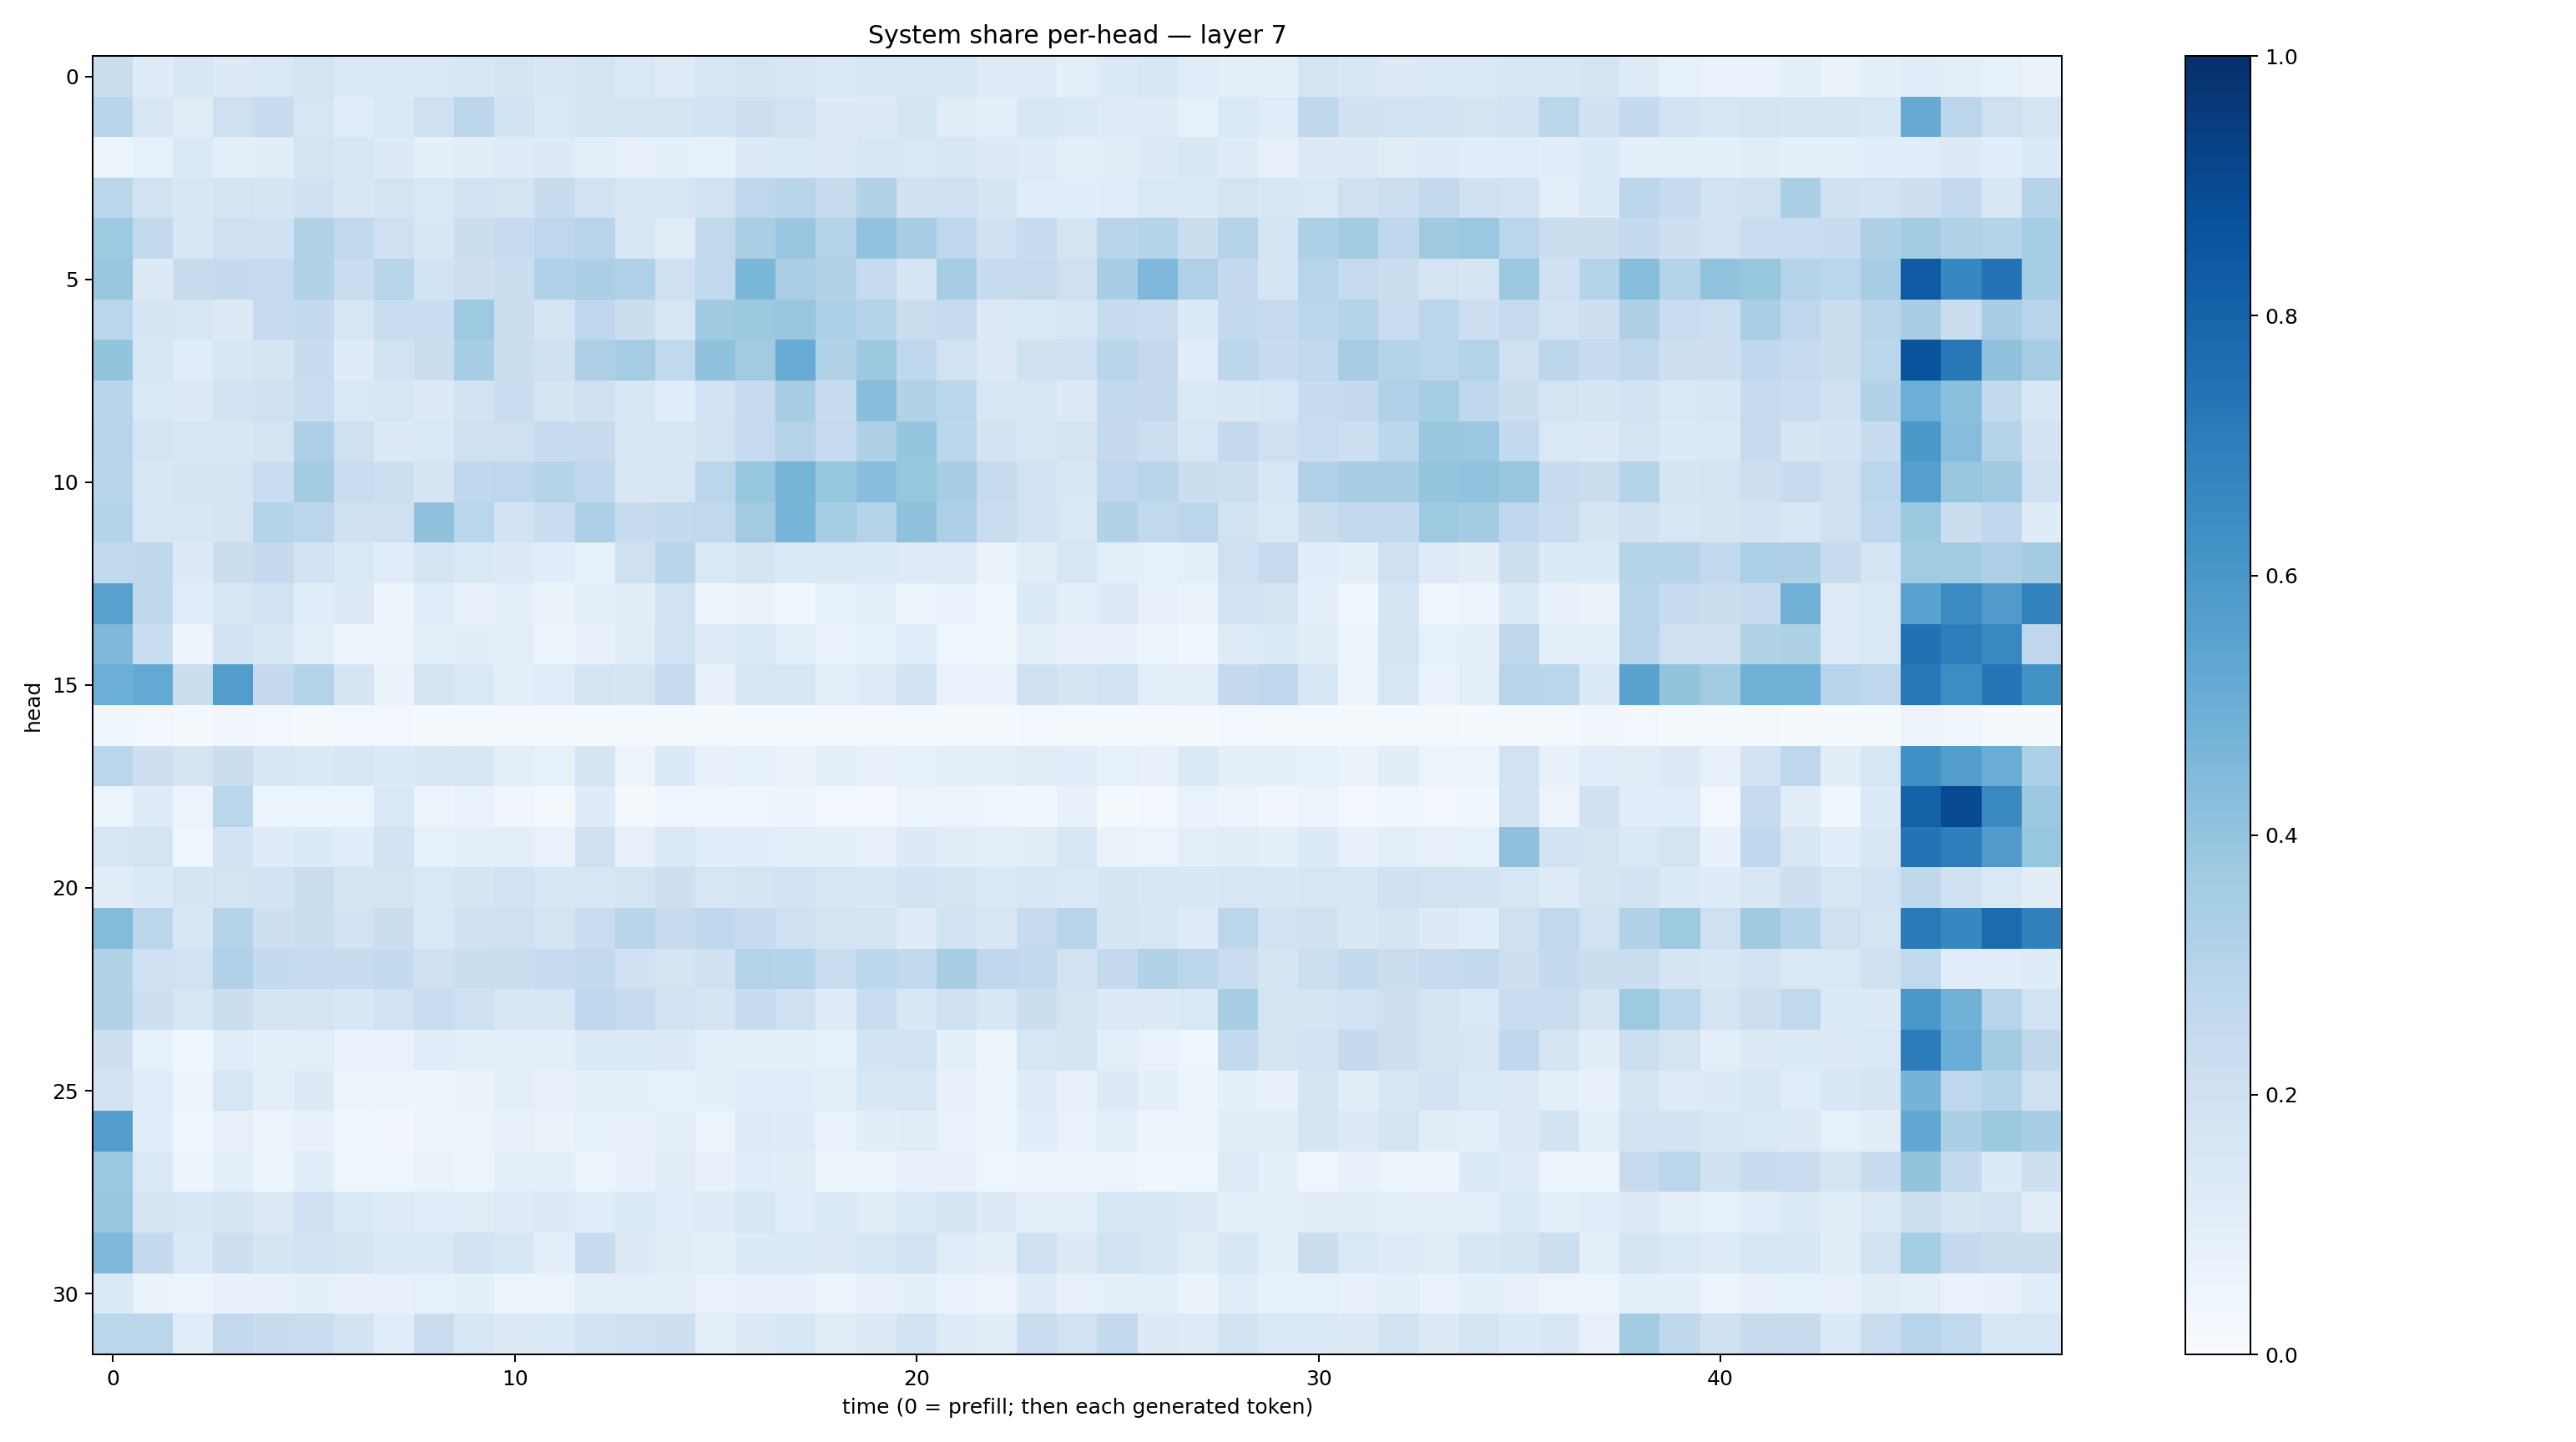

Values plotted in this chart, from the file beside it:
0.22086932, 0.11735311, 0.15130985, 0.1256493, 0.14080717, 0.1758534, 0.13852818, 0.13883787, 0.14570388, 0.15426652, 0.16648482, 0.14972961, 0.17277391, 0.14113088, 0.117408596, 0.15757681, 0.16875593, 0.14898102, 0.14270027, 0.15432148, 0.16401647, 0.15465426, 0.11962567, 0.117281124
0.2922, 0.1503, 0.1116, 0.2033, 0.2413, 0.1574, 0.1062, 0.1428, 0.2051, 0.2789, 0.1852, 0.1407, 0.1771, 0.1774, 0.1757, 0.1876, 0.2112, 0.1925, 0.1275, 0.132, 0.1725, 0.1125, 0.09832, 0.1514
0.06076, 0.0836, 0.1395, 0.09532, 0.1019, 0.1736, 0.1541, 0.1295, 0.0928, 0.1028, 0.1224, 0.1276, 0.09963, 0.08189, 0.08692, 0.08427, 0.1304, 0.143, 0.1284, 0.154, 0.142, 0.1537, 0.127, 0.1231
0.2846, 0.1952, 0.1487, 0.1734, 0.1698, 0.1993, 0.1517, 0.1781, 0.1444, 0.1946, 0.1788, 0.237, 0.1925, 0.1488, 0.1571, 0.1941, 0.2772, 0.2911, 0.246, 0.3094, 0.1992, 0.2047, 0.167, 0.1163
0.3722, 0.26, 0.1538, 0.2085, 0.2019, 0.3132, 0.2641, 0.2064, 0.1556, 0.222, 0.248, 0.2755, 0.2941, 0.164, 0.1111, 0.2643, 0.3377, 0.3895, 0.3072, 0.4038, 0.3481, 0.2735, 0.2016, 0.2396
0.3898, 0.1319, 0.2433, 0.2527, 0.2462, 0.3093, 0.2276, 0.2926, 0.1866, 0.2137, 0.2266, 0.3178, 0.3351, 0.3174, 0.2081, 0.2638, 0.4575, 0.3381, 0.3115, 0.2463, 0.1641, 0.3496, 0.2388, 0.243
0.2832, 0.1706, 0.164, 0.1274, 0.2497, 0.2542, 0.1589, 0.2331, 0.2327, 0.3719, 0.2248, 0.1653, 0.2742, 0.2233, 0.1586, 0.3694, 0.3758, 0.3865, 0.331, 0.2998, 0.2203, 0.2451, 0.1307, 0.1414
0.4001, 0.1627, 0.116, 0.1552, 0.1649, 0.2369, 0.1201, 0.1915, 0.2224, 0.3465, 0.219, 0.1985, 0.3265, 0.3537, 0.2629, 0.4086, 0.3607, 0.5081, 0.3098, 0.3784, 0.2662, 0.1923, 0.1317, 0.196
0.2918, 0.1451, 0.1317, 0.18, 0.1966, 0.2319, 0.1425, 0.1542, 0.1271, 0.1873, 0.2275, 0.1712, 0.1962, 0.1559, 0.1059, 0.1862, 0.2471, 0.3411, 0.2386, 0.4283, 0.3132, 0.2862, 0.1513, 0.1615
0.2947, 0.1771, 0.1544, 0.1486, 0.1754, 0.3261, 0.2043, 0.1324, 0.142, 0.2083, 0.2071, 0.2494, 0.246, 0.1608, 0.1516, 0.1948, 0.2495, 0.3051, 0.2492, 0.3213, 0.3952, 0.2782, 0.1835, 0.161
0.2923, 0.1509, 0.1673, 0.1643, 0.2331, 0.3566, 0.2282, 0.2186, 0.1713, 0.269, 0.2742, 0.3012, 0.2692, 0.1495, 0.1613, 0.285, 0.3942, 0.4693, 0.3914, 0.4258, 0.3931, 0.3452, 0.2459, 0.1897
0.3014, 0.1591, 0.1568, 0.1698, 0.3001, 0.2845, 0.2031, 0.2099, 0.4079, 0.2861, 0.1814, 0.2342, 0.3276, 0.2344, 0.2582, 0.2628, 0.3608, 0.4683, 0.3546, 0.3031, 0.4135, 0.3254, 0.2307, 0.1909
0.2636, 0.2713, 0.1304, 0.2229, 0.2501, 0.1804, 0.1414, 0.1168, 0.1729, 0.1437, 0.1263, 0.1082, 0.08462, 0.2106, 0.2897, 0.1412, 0.1766, 0.1368, 0.1437, 0.1336, 0.1244, 0.125, 0.0642, 0.1111
0.5556, 0.2726, 0.1163, 0.1597, 0.1851, 0.1079, 0.1262, 0.0506, 0.1149, 0.07044, 0.09254, 0.06438, 0.08799, 0.1045, 0.1916, 0.05248, 0.06279, 0.0385, 0.08556, 0.0992, 0.05952, 0.06776, 0.04446, 0.1332
0.4517, 0.2317, 0.05566, 0.1826, 0.1601, 0.1006, 0.05667, 0.04926, 0.1013, 0.1048, 0.09992, 0.05827, 0.07076, 0.1126, 0.1896, 0.1191, 0.1394, 0.09984, 0.06777, 0.08519, 0.1141, 0.0423, 0.03606, 0.09731
0.4964, 0.5204, 0.2265, 0.5726, 0.2504, 0.3057, 0.1717, 0.06545, 0.1746, 0.1427, 0.08648, 0.1141, 0.1768, 0.1683, 0.2467, 0.07307, 0.1578, 0.1624, 0.1012, 0.1222, 0.1863, 0.06892, 0.06919, 0.2108
0.03678, 0.02775, 0.02146, 0.03498, 0.03034, 0.02046, 0.02739, 0.02894, 0.02264, 0.02094, 0.01923, 0.01346, 0.01977, 0.01979, 0.01984, 0.01853, 0.019, 0.01551, 0.0174, 0.02023, 0.01665, 0.02316, 0.02133, 0.02716
0.2847, 0.213, 0.1702, 0.2189, 0.1492, 0.1396, 0.1527, 0.1345, 0.1557, 0.1627, 0.1009, 0.08538, 0.1698, 0.0547, 0.1341, 0.07226, 0.08465, 0.0662, 0.08887, 0.07717, 0.08206, 0.09559, 0.09748, 0.1111
0.06071, 0.1182, 0.05784, 0.2875, 0.05888, 0.05111, 0.05434, 0.145, 0.05823, 0.06937, 0.03188, 0.02223, 0.119, 0.02084, 0.04524, 0.04138, 0.03914, 0.04822, 0.02793, 0.02916, 0.05263, 0.05163, 0.04437, 0.0357
0.158, 0.1787, 0.04539, 0.1833, 0.1194, 0.1341, 0.1164, 0.1893, 0.08391, 0.08816, 0.09806, 0.06888, 0.21, 0.08174, 0.1476, 0.108, 0.1069, 0.09568, 0.08628, 0.08129, 0.1294, 0.1052, 0.09821, 0.1028
0.104, 0.1359, 0.1706, 0.1777, 0.187, 0.2201, 0.1699, 0.1741, 0.1425, 0.1642, 0.1811, 0.1583, 0.1639, 0.1777, 0.2127, 0.1601, 0.1775, 0.1808, 0.1587, 0.1538, 0.1867, 0.1674, 0.1408, 0.1539
0.44, 0.2798, 0.1531, 0.3037, 0.2144, 0.2245, 0.181, 0.2252, 0.1476, 0.2007, 0.2034, 0.1777, 0.2266, 0.29, 0.2439, 0.2673, 0.236, 0.208, 0.1764, 0.1731, 0.1181, 0.1906, 0.1501, 0.2438
0.3091, 0.2104, 0.1922, 0.3196, 0.2557, 0.2468, 0.2365, 0.2573, 0.2004, 0.2224, 0.2255, 0.2463, 0.26, 0.2011, 0.177, 0.1989, 0.3068, 0.3031, 0.2326, 0.2799, 0.2605, 0.3431, 0.2662, 0.2617
0.3106, 0.2127, 0.1625, 0.2211, 0.1653, 0.1756, 0.1543, 0.1884, 0.2293, 0.2059, 0.1573, 0.1576, 0.2745, 0.245, 0.1902, 0.1665, 0.2409, 0.2054, 0.1234, 0.2324, 0.1534, 0.2081, 0.1554, 0.2191
0.2115, 0.08538, 0.04624, 0.114, 0.09327, 0.09774, 0.06721, 0.06931, 0.1143, 0.09727, 0.09542, 0.09417, 0.1384, 0.1397, 0.1328, 0.1003, 0.09974, 0.09567, 0.08487, 0.184, 0.1903, 0.09092, 0.06208, 0.1619
0.1817, 0.1142, 0.0471, 0.157, 0.09703, 0.1276, 0.05493, 0.04688, 0.04924, 0.06269, 0.09663, 0.08154, 0.08708, 0.09224, 0.08345, 0.08995, 0.1136, 0.1154, 0.09407, 0.1545, 0.1607, 0.07719, 0.06087, 0.1193
0.5672, 0.1078, 0.04334, 0.07938, 0.05564, 0.07311, 0.0384, 0.03264, 0.05183, 0.05871, 0.07709, 0.06518, 0.08592, 0.0815, 0.09002, 0.06154, 0.1245, 0.1182, 0.06727, 0.1038, 0.1113, 0.07009, 0.05932, 0.1056
0.3799, 0.1417, 0.04847, 0.09703, 0.05473, 0.106, 0.04534, 0.03937, 0.06349, 0.06078, 0.09021, 0.08993, 0.05229, 0.07284, 0.1101, 0.07199, 0.1169, 0.1044, 0.05379, 0.0605, 0.0775, 0.07416, 0.04371, 0.05616
0.3847, 0.1651, 0.1577, 0.1684, 0.1311, 0.2029, 0.1441, 0.1238, 0.1076, 0.1094, 0.1224, 0.1274, 0.1157, 0.1361, 0.1165, 0.1203, 0.1538, 0.1166, 0.1449, 0.1103, 0.1398, 0.1645, 0.1258, 0.1013
0.4502, 0.2574, 0.1438, 0.2139, 0.1712, 0.1883, 0.1736, 0.1338, 0.1392, 0.1833, 0.1578, 0.09592, 0.2381, 0.1286, 0.1103, 0.1008, 0.1354, 0.1335, 0.1256, 0.1591, 0.1945, 0.1166, 0.09239, 0.2079
0.1393, 0.06601, 0.059, 0.07255, 0.07186, 0.08816, 0.08179, 0.07188, 0.08432, 0.09151, 0.05886, 0.05593, 0.09864, 0.09482, 0.08854, 0.06997, 0.0708, 0.07698, 0.06094, 0.07806, 0.08941, 0.06896, 0.05813, 0.1208
0.2885, 0.2833, 0.1157, 0.2587, 0.2361, 0.2315, 0.1819, 0.1143, 0.2267, 0.1537, 0.1316, 0.1343, 0.1895, 0.2105, 0.2147, 0.09488, 0.1303, 0.1568, 0.1096, 0.1311, 0.1853, 0.1233, 0.1033, 0.2326
